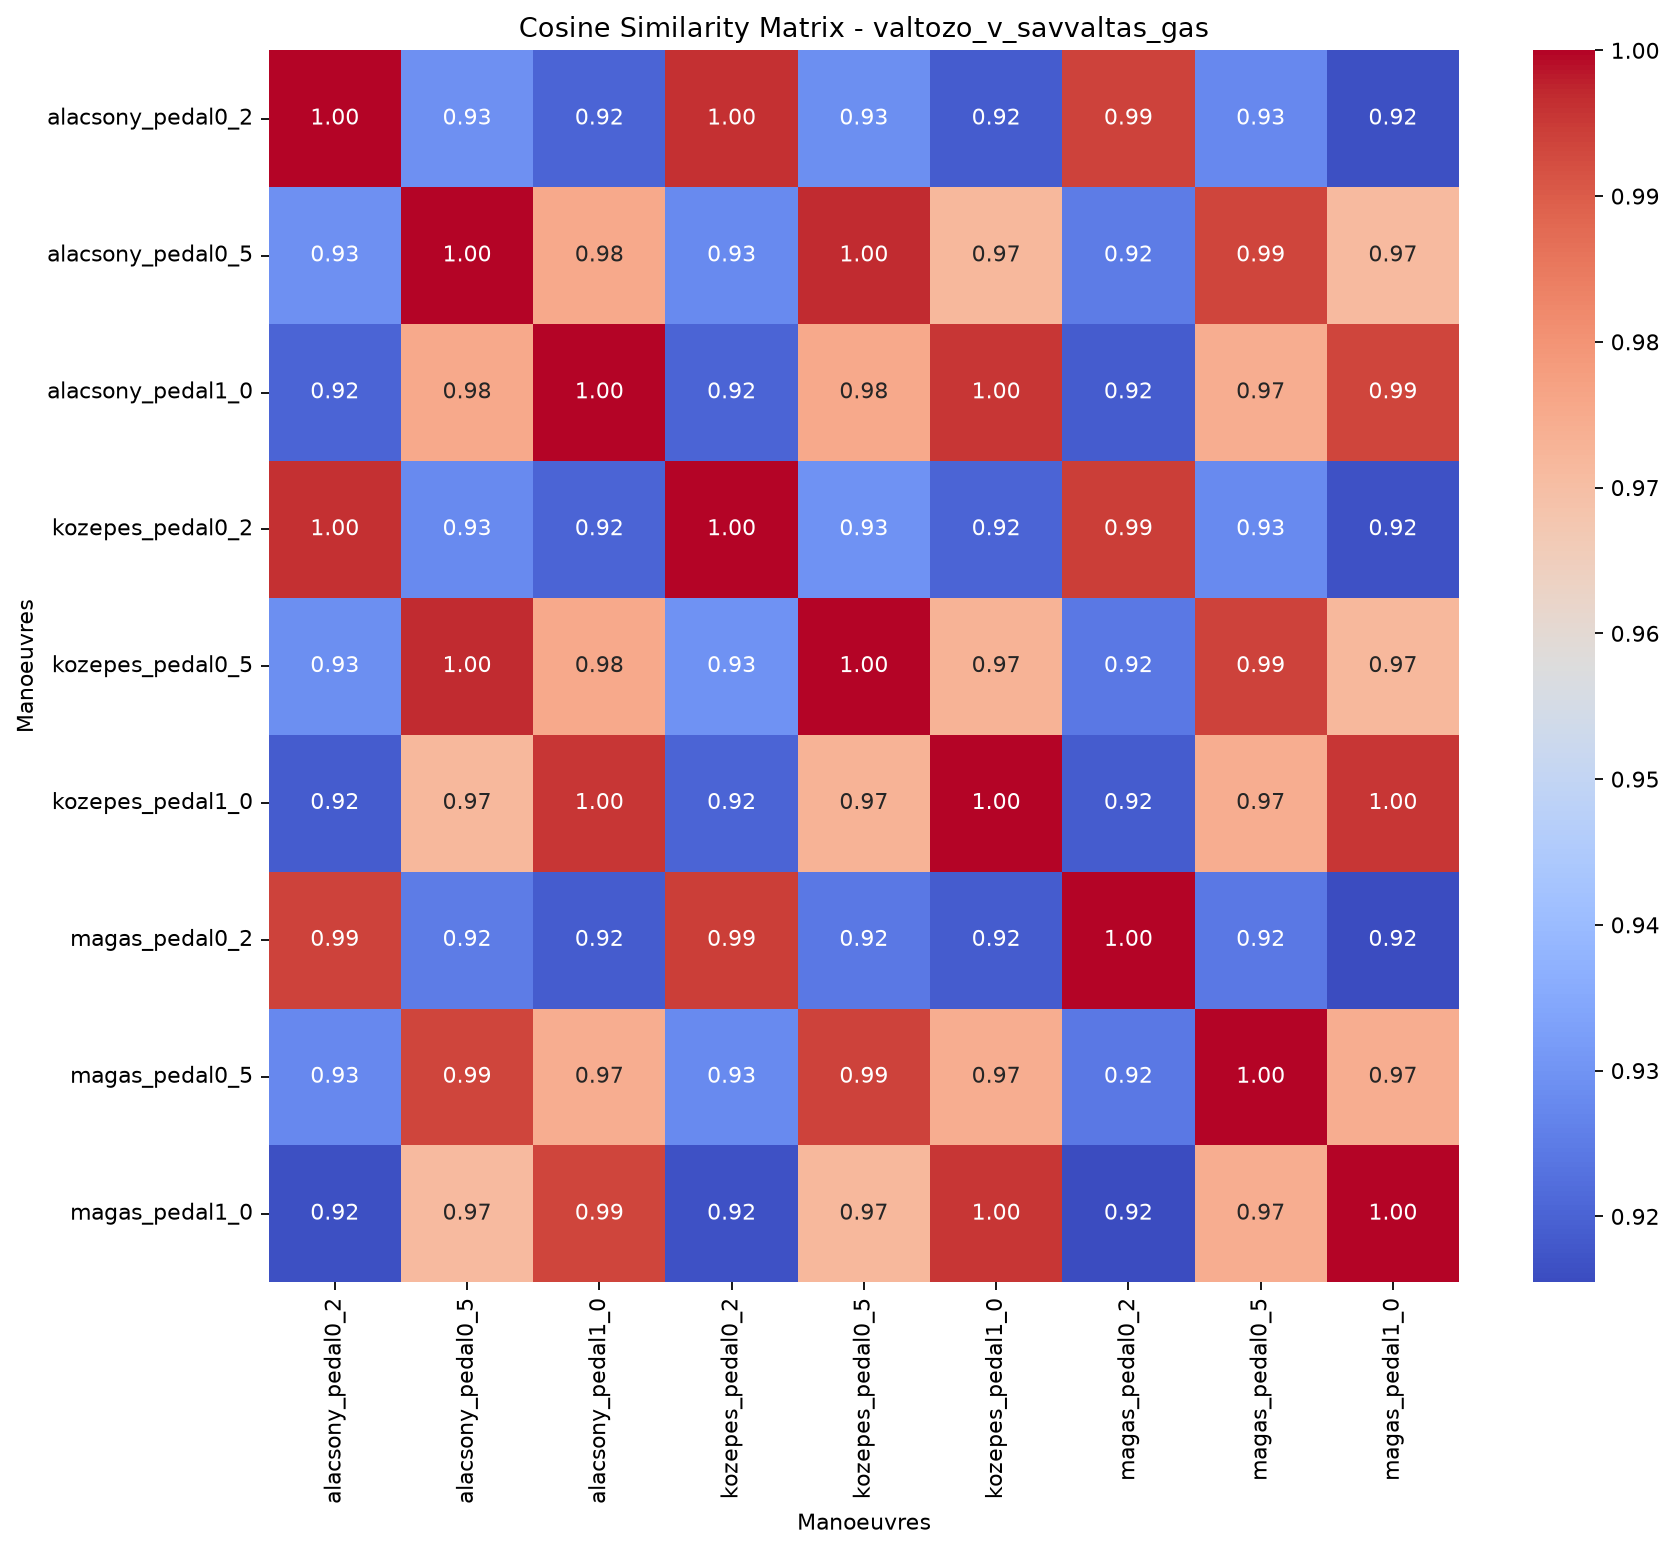

The file beside this chart, header and first rows:
, valtozo_v_savvaltas_gas_alacsony_pedal0_…, valtozo_v_savvaltas_gas_alacsony_pedal0_…, valtozo_v_savvaltas_gas_alacsony_pedal1_…, valtozo_v_savvaltas_gas_kozepes_pedal0_2, valtozo_v_savvaltas_gas_kozepes_pedal0_5, valtozo_v_savvaltas_gas_kozepes_pedal1_0, valtozo_v_savvaltas_gas_magas_pedal0_2, valtozo_v_savvaltas_gas_magas_pedal0_5, valtozo_v_savvaltas_gas_magas_pedal1_0
valtozo_v_savvaltas_gas_alacsony_pedal0_…, 1, 0.9293, 0.9202, 0.9963, 0.9288, 0.9186, 0.9939, 0.9275, 0.9164
valtozo_v_savvaltas_gas_alacsony_pedal0_…, 0.9293, 1, 0.9755, 0.928, 0.9969, 0.9719, 0.9248, 0.9936, 0.9711
valtozo_v_savvaltas_gas_alacsony_pedal1_…, 0.9202, 0.9755, 1, 0.9202, 0.9754, 0.9954, 0.9186, 0.9743, 0.9935
valtozo_v_savvaltas_gas_kozepes_pedal0_2, 0.9963, 0.928, 0.9202, 1, 0.9296, 0.9203, 0.9945, 0.928, 0.9165
valtozo_v_savvaltas_gas_kozepes_pedal0_5, 0.9288, 0.9969, 0.9754, 0.9296, 1, 0.973, 0.9241, 0.994, 0.9719
valtozo_v_savvaltas_gas_kozepes_pedal1_0, 0.9186, 0.9719, 0.9954, 0.9203, 0.973, 1, 0.9185, 0.9744, 0.9955
valtozo_v_savvaltas_gas_magas_pedal0_2, 0.9939, 0.9248, 0.9186, 0.9945, 0.9241, 0.9185, 1, 0.9243, 0.9155
valtozo_v_savvaltas_gas_magas_pedal0_5, 0.9275, 0.9936, 0.9743, 0.928, 0.994, 0.9744, 0.9243, 1, 0.9745
valtozo_v_savvaltas_gas_magas_pedal1_0, 0.9164, 0.9711, 0.9935, 0.9165, 0.9719, 0.9955, 0.9155, 0.9745, 1
